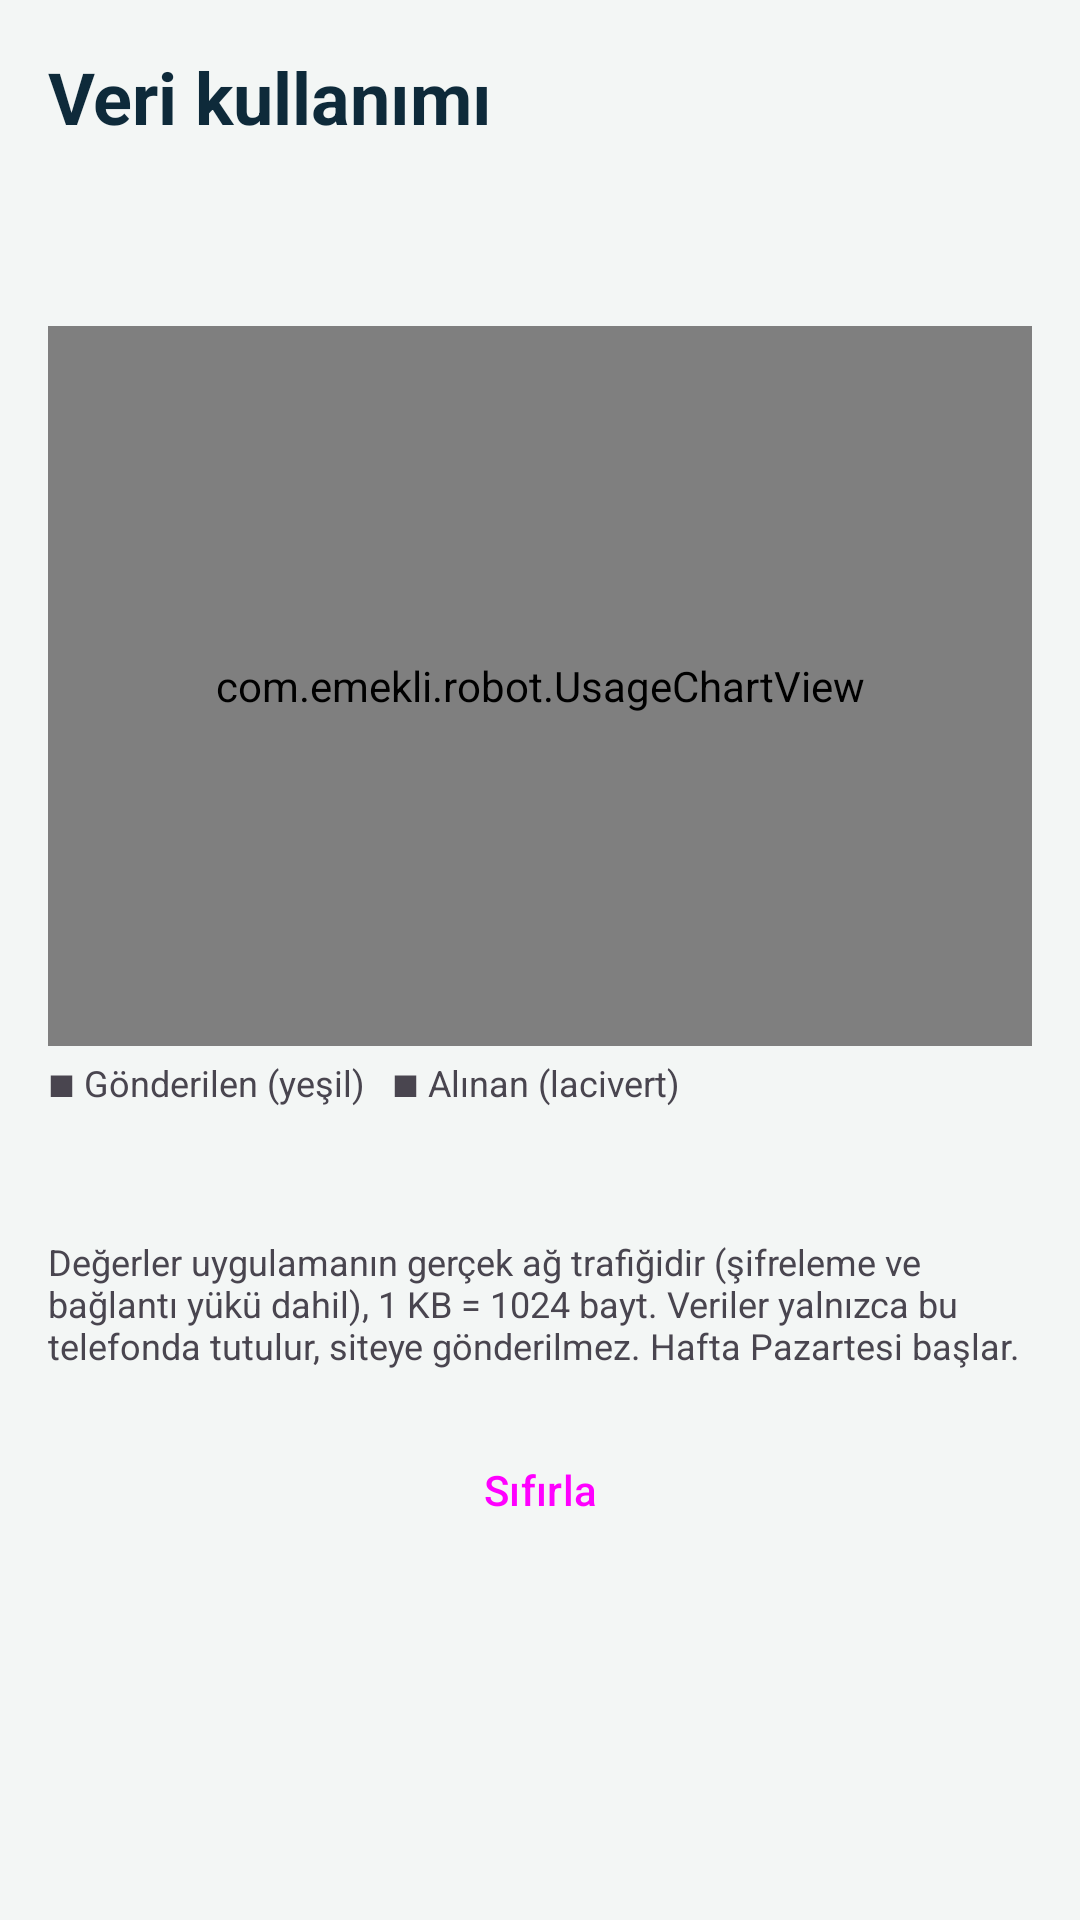

Here is an Android app screen rendered from its layout file. Give the layout XML and the strings, colors and styles it references.
<!-- AndroidManifest.xml: application theme Theme.EmekliRobot -->
<!-- res/layout/activity_usage.xml -->
<?xml version="1.0" encoding="utf-8"?>
<ScrollView xmlns:android="http://schemas.android.com/apk/res/android"
    android:layout_width="match_parent"
    android:layout_height="match_parent"
    android:background="@color/screen_bg">

    <LinearLayout
        android:layout_width="match_parent"
        android:layout_height="wrap_content"
        android:orientation="vertical"
        android:padding="16dp">

        <TextView
            android:layout_width="wrap_content"
            android:layout_height="wrap_content"
            android:text="Veri kullanımı"
            android:textColor="@color/brand_navy"
            android:textSize="24sp"
            android:textStyle="bold" />

        <TextView
            android:id="@+id/txtUnsupported"
            android:layout_width="match_parent"
            android:layout_height="wrap_content"
            android:layout_marginTop="8dp"
            android:textColor="#B00020"
            android:visibility="gone" />

        <com.google.android.material.button.MaterialButtonToggleGroup
            android:id="@+id/rangeGroup"
            android:layout_width="match_parent"
            android:layout_height="wrap_content"
            android:layout_marginTop="12dp"
            app:selectionRequired="true"
            app:singleSelection="true"
            xmlns:app="http://schemas.android.com/apk/res-auto">

            <Button android:id="@+id/rSaat" style="?attr/materialButtonOutlinedStyle" android:layout_width="0dp" android:layout_height="wrap_content" android:layout_weight="1" android:insetLeft="0dp" android:insetRight="0dp" android:paddingHorizontal="0dp" android:text="Saat" android:textSize="12sp" />
            <Button android:id="@+id/rGun" style="?attr/materialButtonOutlinedStyle" android:layout_width="0dp" android:layout_height="wrap_content" android:layout_weight="1" android:insetLeft="0dp" android:insetRight="0dp" android:paddingHorizontal="0dp" android:text="Gün" android:textSize="12sp" />
            <Button android:id="@+id/rHafta" style="?attr/materialButtonOutlinedStyle" android:layout_width="0dp" android:layout_height="wrap_content" android:layout_weight="1" android:insetLeft="0dp" android:insetRight="0dp" android:paddingHorizontal="0dp" android:text="Hafta" android:textSize="12sp" />
            <Button android:id="@+id/rAy" style="?attr/materialButtonOutlinedStyle" android:layout_width="0dp" android:layout_height="wrap_content" android:layout_weight="1" android:insetLeft="0dp" android:insetRight="0dp" android:paddingHorizontal="0dp" android:text="Ay" android:textSize="12sp" />
            <Button android:id="@+id/rYil" style="?attr/materialButtonOutlinedStyle" android:layout_width="0dp" android:layout_height="wrap_content" android:layout_weight="1" android:insetLeft="0dp" android:insetRight="0dp" android:paddingHorizontal="0dp" android:text="Yıl" android:textSize="12sp" />
        </com.google.android.material.button.MaterialButtonToggleGroup>

        <TextView
            android:id="@+id/txtTotal"
            android:layout_width="match_parent"
            android:layout_height="wrap_content"
            android:layout_marginTop="16dp"
            android:textColor="@color/brand_navy"
            android:textSize="15sp" />

        <com.emekli.robot.UsageChartView
            android:id="@+id/chart"
            android:layout_width="match_parent"
            android:layout_height="240dp"
            android:layout_marginTop="12dp" />

        <TextView
            android:layout_width="match_parent"
            android:layout_height="wrap_content"
            android:layout_marginTop="4dp"
            android:text="■ Gönderilen (yeşil)   ■ Alınan (lacivert)"
            android:textSize="12sp" />

        <TextView
            android:id="@+id/txtPick"
            android:layout_width="match_parent"
            android:layout_height="wrap_content"
            android:layout_marginTop="8dp"
            android:textSize="14sp" />

        <TextView
            android:layout_width="match_parent"
            android:layout_height="wrap_content"
            android:layout_marginTop="16dp"
            android:text="Değerler uygulamanın gerçek ağ trafiğidir (şifreleme ve bağlantı yükü dahil), 1 KB = 1024 bayt. Veriler yalnızca bu telefonda tutulur, siteye gönderilmez. Hafta Pazartesi başlar."
            android:textSize="12sp" />

        <Button
            android:id="@+id/btnReset"
            style="@style/Widget.Material3.Button.OutlinedButton"
            android:layout_width="match_parent"
            android:layout_height="wrap_content"
            android:layout_marginTop="16dp"
            android:text="Sıfırla" />
    </LinearLayout>
</ScrollView>
<!-- resources referenced by this layout -->
<resources>
  <color name="brand_navy">#0E2A3A</color>
  <color name="screen_bg">#F3F6F5</color>
  <style name="Theme.EmekliRobot" parent="Theme.Material3.DayNight.NoActionBar">
          <item name="colorPrimary">@color/brand_green</item>
          <item name="colorOnPrimary">@android:color/white</item>
          <item name="colorPrimaryContainer">#C7EBD9</item>
          <item name="colorOnPrimaryContainer">@color/brand_green_dark</item>
          <item name="android:statusBarColor">@color/brand_navy</item>
          <item name="android:windowLightStatusBar">false</item>
      </style>
  <color name="brand_green">#17895A</color>
  <color name="brand_green_dark">#0E5C3C</color>
</resources>
